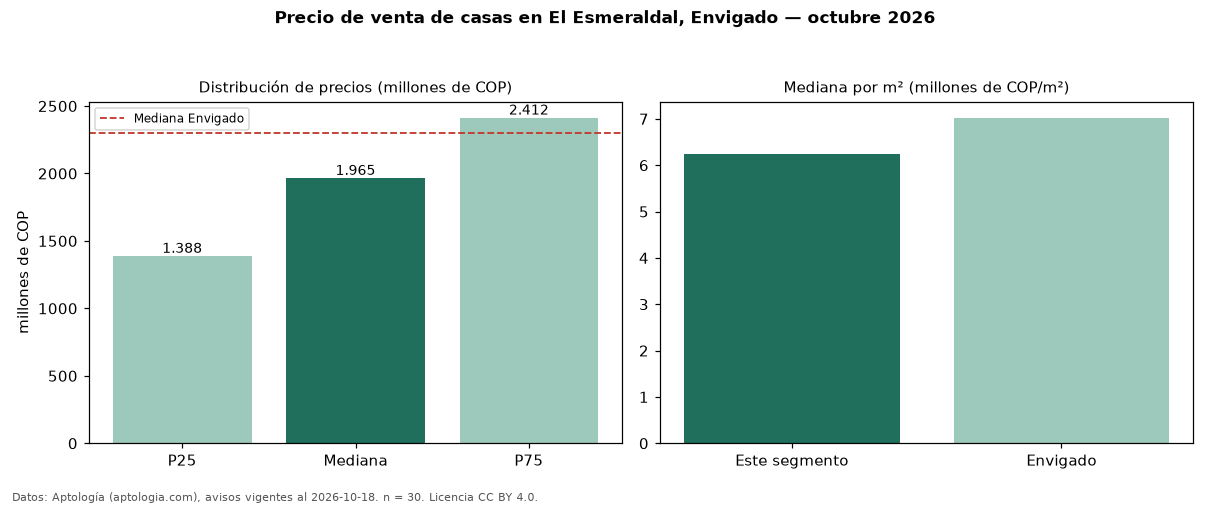

The table this chart was drawn from, first rows:
seccion, metrica, valor, moneda, n
precio, p25, 1387500000, COP, 30
precio, mediana, 1965000000, COP, 30
precio, p75, 2412500000, COP, 30
precio, minimo, 560000000, COP, 30
precio, maximo, 5000000000, COP, 30
m2, mediana_precio_m2, 6249630, COP, 30
m2, area_mediana_m2, 288.5, m2, 30
admin, mediana_admin_mes, 968500, COP, 16
banos, mediana_banos, 5.0, , 
parqueadero, pct_con_parqueadero, 96.7, %, 30
estrato, estrato_mas_frecuente, 5, , 30
habitaciones, 3+, 1965000000, COP, 30
ciudad, mediana_ciudad_referencia, 2300000000, COP, 
ciudad, mediana_m2_ciudad, 7022394, COP, 
fuente, fecha_datos, 2026-10-18, , 
fuente, atribucion, https://www.aptologia.com/casas-en-venta…, , 
fuente, licencia, CC BY 4.0, , 
